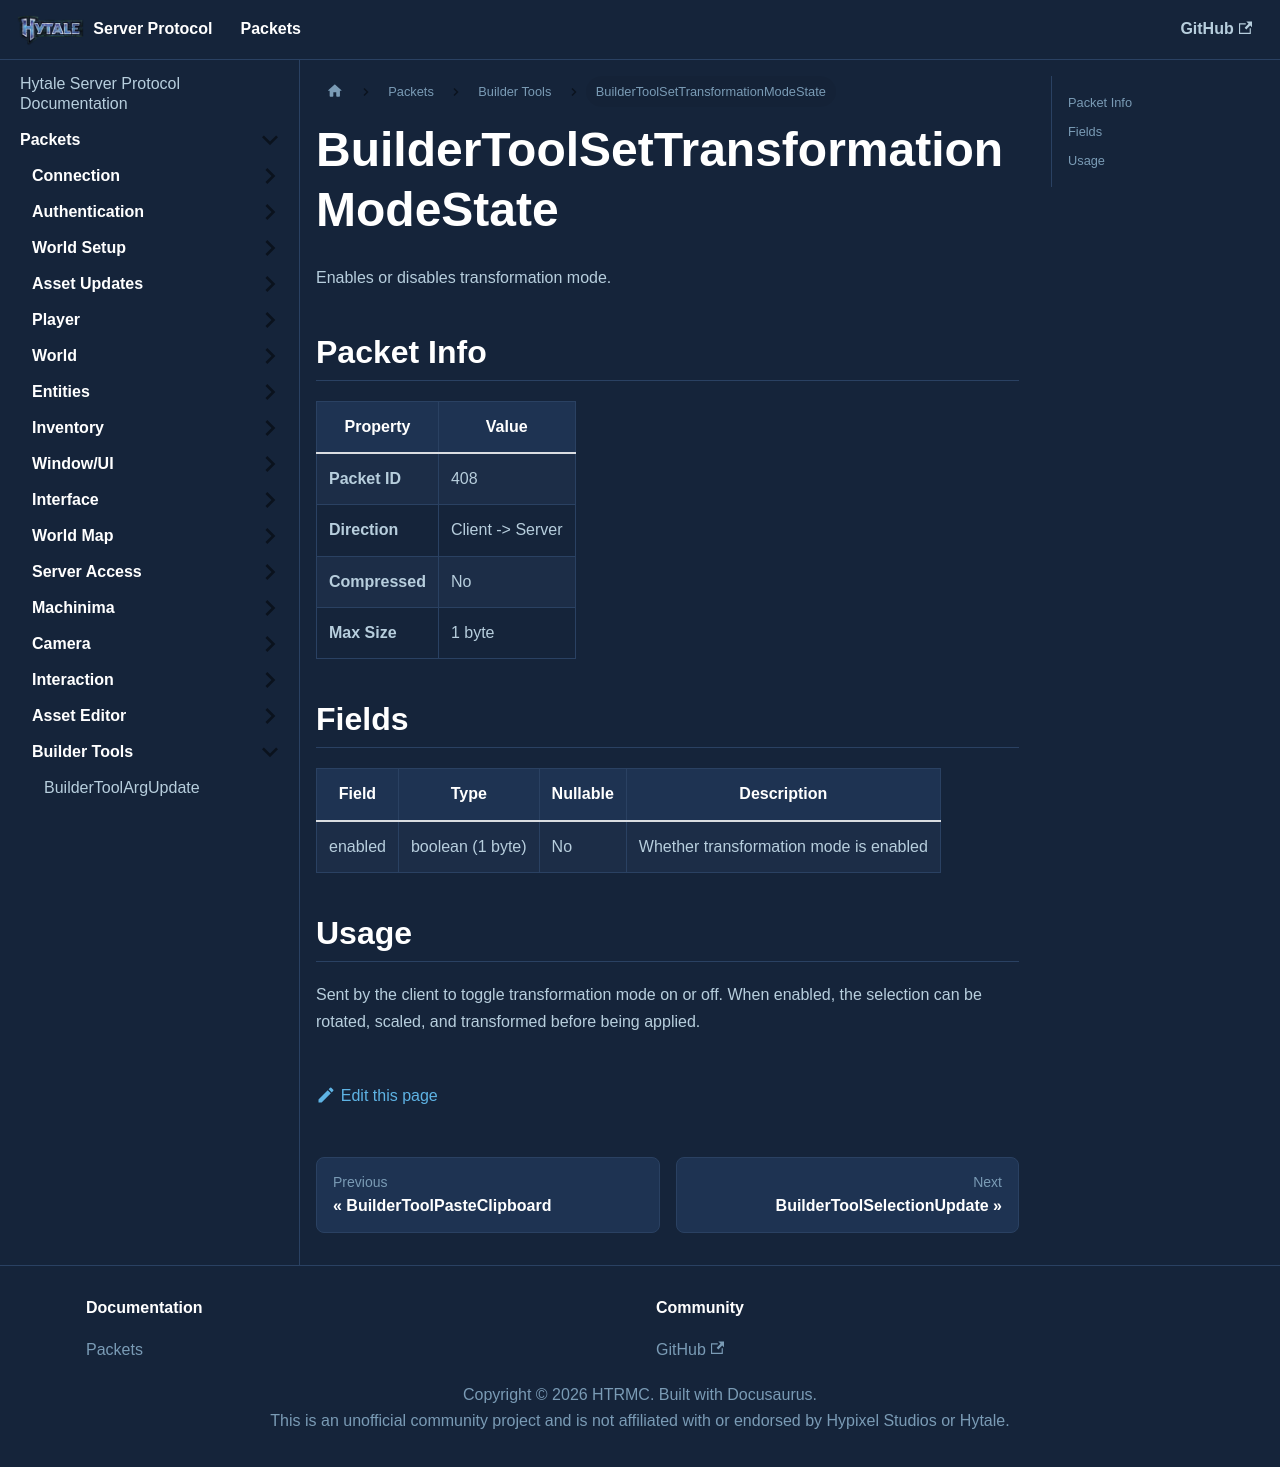

repository: HTRMC/HytaleServerDocs · page: docs/packets/buildertools/buildertoolsettransformationmodestate/index.html · generator: docusaurus

---
sidebar_position: 9
---

# BuilderToolSetTransformationModeState

Enables or disables transformation mode.

## Packet Info

| Property | Value |
|----------|-------|
| **Packet ID** | 408 |
| **Direction** | Client -> Server |
| **Compressed** | No |
| **Max Size** | 1 byte |

## Fields

| Field | Type | Nullable | Description |
|-------|------|----------|-------------|
| enabled | boolean (1 byte) | No | Whether transformation mode is enabled |

## Usage

Sent by the client to toggle transformation mode on or off. When enabled, the selection can be rotated, scaled, and transformed before being applied.
